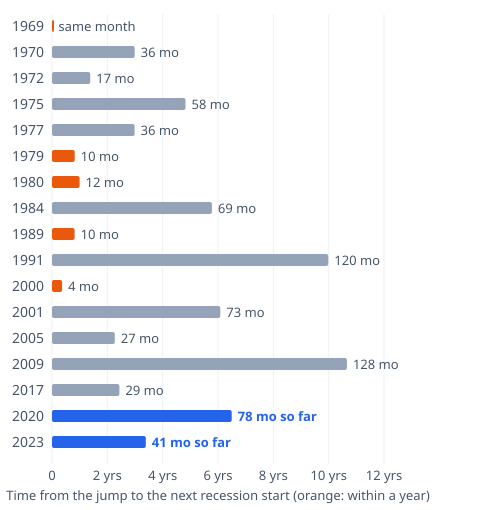

Values plotted in this chart, from the file beside it:
signal_start, signal_end, event_start, lead_months
1969-12-27, 1969-12-27, 1970-01-01, 0.2
1970-12-05, 1971-01-16, 1973-12-01, 35.9
1972-07-15, 1972-07-22, 1973-12-01, 16.6
1975-04-05, 1975-09-27, 1980-02-01, 57.9
1977-02-05, 1977-02-26, 1980-02-01, 35.8
1979-04-07, 1980-01-26, 1980-02-01, 9.9
1980-08-02, 1980-09-27, 1981-08-01, 12.0
1984-10-20, 1984-11-10, 1990-08-01, 69.3
1989-10-07, 1990-02-10, 1990-08-01, 9.8
1991-04-06, 1991-06-15, 2001-04-01, 119.8
2000-11-18, 2001-03-31, 2001-04-01, 4.4
2001-12-01, 2002-01-19, 2008-01-01, 73.0
2005-09-24, 2005-10-08, 2008-01-01, 27.2
2009-07-04, 2009-09-12, 2020-03-01, 127.9
2017-09-23, 2017-09-23, 2020-03-01, 29.2
2020-05-02, 2021-03-06, , 78.0
2023-06-10, 2023-08-26, , 40.7
